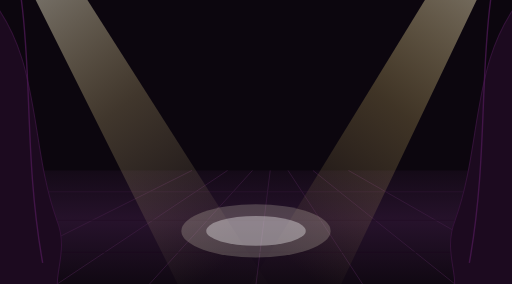
t = 0.00 s
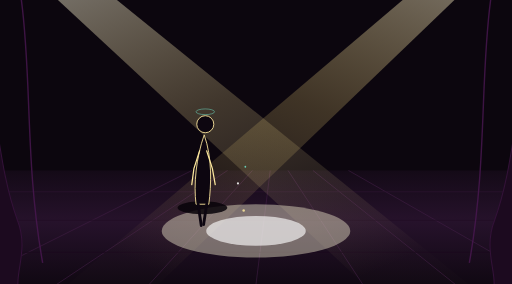
t = 1.35 s
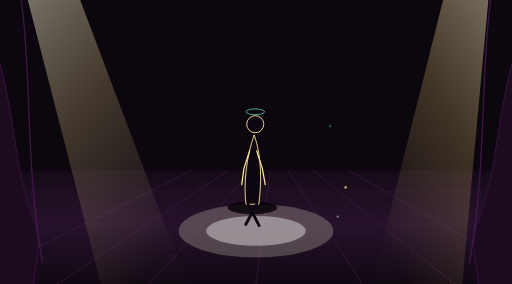
t = 2.66 s
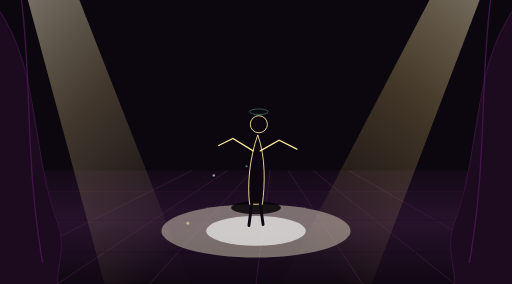
t = 3.83 s
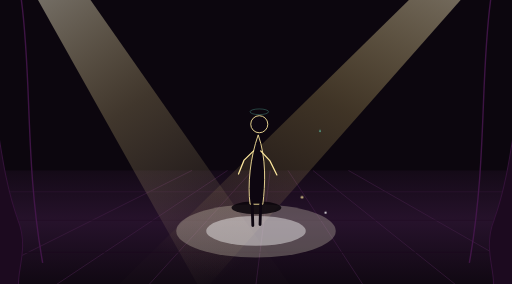
t = 5.30 s
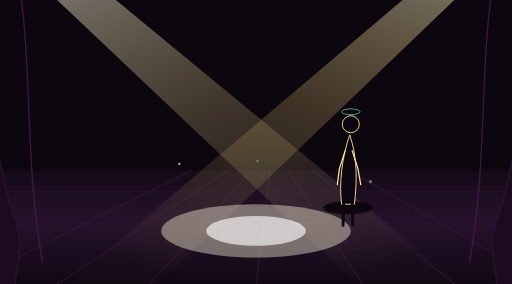
t = 6.18 s

The animated SVG that drew these frames (rendered in a browser with its animation timeline set to each time). Animation: 19 SMIL elements (animate=13,animateTransform=6); one cycle of 8.00 s, repeats indefinitely.

<svg xmlns="http://www.w3.org/2000/svg" viewBox="0 0 1440 800" preserveAspectRatio="xMidYMid slice">
  <!-- Continuous SMIL scene; timing and loop design: ../../docs/ANIMATION_STORYBOARD.md. -->
  <defs>
    <linearGradient id="sharp-spot-left" x1="0" y1="0" x2="0.6" y2="1">
      <stop offset="0%" stop-color="#fffbe0" stop-opacity="0.45"/>
      <stop offset="45%" stop-color="#fae298" stop-opacity="0.22"/>
      <stop offset="100%" stop-color="#fae298" stop-opacity="0.01"/>
    </linearGradient>
    <linearGradient id="sharp-spot-right" x1="1" y1="0" x2="0.4" y2="1">
      <stop offset="0%" stop-color="#fdf2cc" stop-opacity="0.45"/>
      <stop offset="45%" stop-color="#f5d67a" stop-opacity="0.22"/>
      <stop offset="100%" stop-color="#f5d67a" stop-opacity="0.01"/>
    </linearGradient>
    <linearGradient id="center-stage-floor" x1="0" y1="0" x2="0" y2="1">
      <stop offset="0%" stop-color="#140a17"/>
      <stop offset="45%" stop-color="#26122b"/>
      <stop offset="100%" stop-color="#100812"/>
    </linearGradient>
  </defs>
  <rect width="1440" height="800" fill="#0c060e"/>
  <g id="stage-boards">
    <polygon points="0,480 1440,480 1440,800 0,800" fill="url(#center-stage-floor)"/>
    <path d="M-100 800 L540 480 M160 800 L640 480 M420 800 L710 480 M720 800 L760 480 M1020 800 L810 480 M1280 800 L880 480 M1540 800 L980 480" stroke="#421f47" stroke-width="2.5" opacity="0.65"/>
    <line x1="0" y1="540" x2="1440" y2="540" stroke="#2c1430" stroke-width="2"/>
    <line x1="0" y1="620" x2="1440" y2="620" stroke="#220e26" stroke-width="2.5"/>
    <line x1="0" y1="710" x2="1440" y2="710" stroke="#1a091d" stroke-width="3"/>
  </g>
  <g id="left-spotlight">
    <polygon points="80,-40 220,-40 1280,840 980,840" fill="url(#sharp-spot-left)">
      <animate attributeName="points" values="           80,-40 220,-40 780,840 520,840;           120,-40 280,-40 1380,840 1080,840;           60,-40 200,-40 420,840 180,840;           80,-40 220,-40 780,840 520,840         " dur="5s" repeatCount="indefinite" calcMode="spline" keySplines="0.4 0 0.2 1;0.4 0 0.2 1;0.4 0 0.2 1"/>
    </polygon>
  </g>
  <g id="right-spotlight">
    <polygon points="1360,-40 1220,-40 220,840 480,840" fill="url(#sharp-spot-right)">
      <animate attributeName="points" values="           1360,-40 1220,-40 680,840 940,840;           1320,-40 1180,-40 140,840 400,840;           1380,-40 1260,-40 1080,840 1340,840;           1360,-40 1220,-40 680,840 940,840         " dur="4.6s" repeatCount="indefinite" calcMode="spline" keySplines="0.4 0 0.2 1;0.4 0 0.2 1;0.4 0 0.2 1"/>
    </polygon>
  </g>
  <ellipse cx="720" cy="650" rx="240" ry="75" fill="#fff9db" opacity="0.28">
    <animate attributeName="rx" values="210;270;210" dur="2.5s" repeatCount="indefinite"/>
    <animate attributeName="opacity" values="0.2;0.42;0.2" dur="2.5s" repeatCount="indefinite"/>
  </ellipse>
  <ellipse cx="720" cy="650" rx="140" ry="42" fill="#ffffff" opacity="0.45">
    <animate attributeName="opacity" values="0.35;0.65;0.35" dur="2.5s" repeatCount="indefinite"/>
  </ellipse>
  <g id="stage-debut-actor">
    <animateTransform attributeName="transform" type="translate" values="-260 560; 720 560; 720 560; 1700 560" keyTimes="0; 0.42; 0.65; 1" dur="8s" repeatCount="indefinite" calcMode="spline" keySplines="0.2 0.8 0.4 1; 0 0 1 1; 0.6 0 0.2 1"/>
    <g>
      <ellipse cx="0" cy="25" rx="70" ry="18" fill="#080309" opacity="0.85"/>
      <path d="M-18 15 C-25 -40 -18 -115 5 -180 C28 -115 25 -40 18 15 Z" fill="#0d0610" stroke="#fce79d" stroke-width="2.5"/>
      <circle cx="8" cy="-210" r="24" fill="#0d0610" stroke="#fce79d" stroke-width="2.5"/>
      <path d="M-8 -135 L-65 -170 L-105 -150" stroke="#fce79d" stroke-width="3.5" stroke-linecap="round" fill="none">
        <animate attributeName="d" values="M-8 -135 L-24 -85 L-30 -40;M-8 -135 L-24 -85 L-30 -40;M-8 -135 L-65 -170 L-105 -150;M-8 -135 L-65 -170 L-105 -150;M-8 -135 L-24 -85 L-30 -40;M-8 -135 L-24 -85 L-30 -40" dur="8s" repeatCount="indefinite" keyTimes="0;.37;.42;.65;.70;1" calcMode="spline" keySplines="0 0 1 1;.2 .7 .2 1;0 0 1 1;.2 .7 .2 1;0 0 1 1"/>
      </path>
      <path d="M12 -135 L65 -165 L115 -140" stroke="#fce79d" stroke-width="3.5" stroke-linecap="round" fill="none">
        <animate attributeName="d" values="M12 -135 L28 -85 L36 -40;M12 -135 L28 -85 L36 -40;M12 -135 L65 -165 L115 -140;M12 -135 L65 -165 L115 -140;M12 -135 L28 -85 L36 -40;M12 -135 L28 -85 L36 -40" dur="8s" repeatCount="indefinite" keyTimes="0;.37;.42;.65;.70;1" calcMode="spline" keySplines="0 0 1 1;.2 .7 .2 1;0 0 1 1;.2 .7 .2 1;0 0 1 1"/>
      </path>
      <line x1="-12" y1="15" x2="-25" y2="75" stroke="#0d0610" stroke-width="8" stroke-linecap="round">
        <animate attributeName="x2" values="-30;35;-30;35;-30;35;-20;-20;35;-30;35;-30;-20" dur="8s" repeatCount="indefinite" keyTimes="0;.07;.14;.21;.28;.35;.42;.65;.72;.79;.86;.93;1"/>
      </line>
      <line x1="12" y1="15" x2="35" y2="72" stroke="#0d0610" stroke-width="8" stroke-linecap="round">
        <animate attributeName="x2" values="30;-35;30;-35;30;-35;20;20;-35;30;-35;30;20" dur="8s" repeatCount="indefinite" keyTimes="0;.07;.14;.21;.28;.35;.42;.65;.72;.79;.86;.93;1"/>
      </line>
      <ellipse cx="8" cy="-245" rx="26" ry="8" fill="none" stroke="#6ee6cb" stroke-width="2" opacity="0.85">
        <animate attributeName="opacity" values="0.3;1;0.3" dur="1.8s" repeatCount="indefinite"/>
      </ellipse>
    </g>
  </g>
  <g id="left-parting-curtain">
    <path d="M-40 -20 C120 160 80 400 160 620 C200 720 130 800 180 840 L-40 840 Z" fill="#1c0a1f" stroke="#331238" stroke-width="3">
      <animateTransform attributeName="transform" type="translate" values="0 0; -120 0; 0 0" dur="4s" repeatCount="indefinite" calcMode="spline" keySplines="0.4 0 0.2 1;0.4 0 0.2 1"/>
    </path>
    <path d="M60 0 C90 220 70 460 120 740" stroke="#4a1852" stroke-width="4" fill="none" opacity="0.8"/>
  </g>
  <g id="right-parting-curtain">
    <path d="M1480 -20 C1320 160 1360 400 1280 620 C1240 720 1310 800 1260 840 L1480 840 Z" fill="#1c0a1f" stroke="#331238" stroke-width="3">
      <animateTransform attributeName="transform" type="translate" values="0 0; 120 0; 0 0" dur="4s" repeatCount="indefinite" calcMode="spline" keySplines="0.4 0 0.2 1;0.4 0 0.2 1"/>
    </path>
    <path d="M1380 0 C1350 220 1370 460 1320 740" stroke="#4a1852" stroke-width="4" fill="none" opacity="0.8"/>
  </g>
  <g opacity="0.85">
    <circle cx="680" cy="520" r="3" fill="#ffffff">
      <animateTransform attributeName="transform" type="translate" values="-300 -100; 300 100" dur="2.8s" repeatCount="indefinite" calcMode="linear"/>
      <animate attributeName="opacity" values="0;1;1;0" dur="2.8s" repeatCount="indefinite" keyTimes="0;.08;.92;1"/>
    </circle>
    <circle cx="740" cy="580" r="3.5" fill="#fce79d">
      <animateTransform attributeName="transform" type="translate" values="-350 80; 350 -80" dur="3.2s" repeatCount="indefinite" calcMode="linear"/>
      <animate attributeName="opacity" values="0;1;1;0" dur="3.2s" repeatCount="indefinite" keyTimes="0;.08;.92;1"/>
    </circle>
    <circle cx="710" cy="460" r="2.5" fill="#6ee6cb">
      <animateTransform attributeName="transform" type="translate" values="250 -120; -250 120" dur="2.5s" repeatCount="indefinite" calcMode="linear"/>
      <animate attributeName="opacity" values="0;1;1;0" dur="2.5s" repeatCount="indefinite" keyTimes="0;.08;.92;1"/>
    </circle>
  </g>
</svg>
